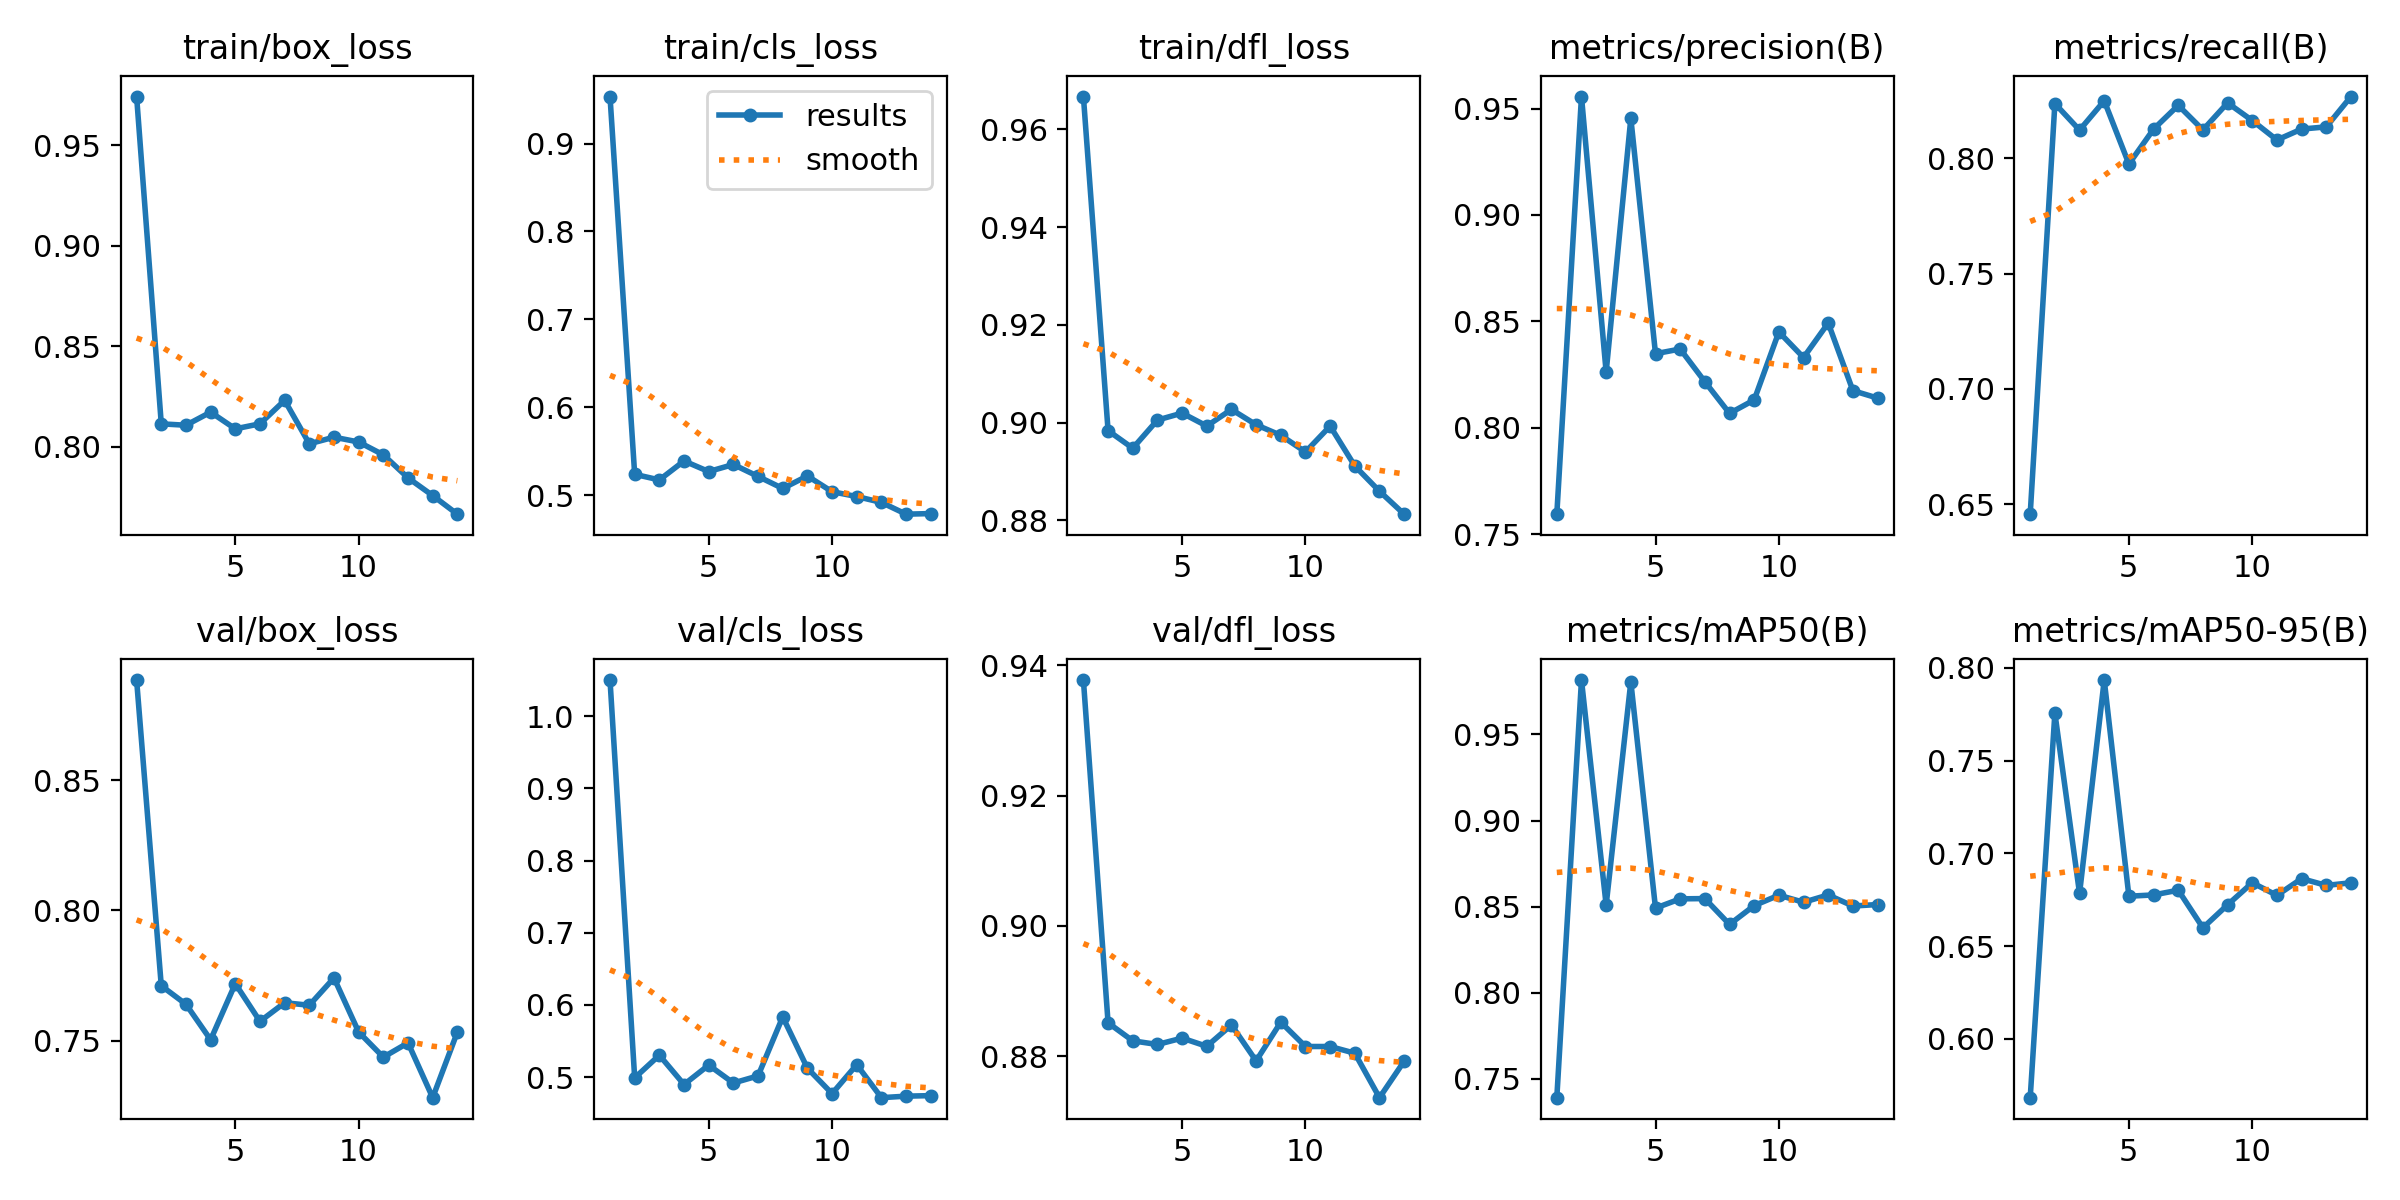

The table this chart was drawn from, first rows:
epoch, train/box_loss, train/cls_loss, train/dfl_loss, metrics/precision(B), metrics/recall(B), metrics/mAP50(B), metrics/mAP50-95(B), val/box_loss, val/cls_loss, val/dfl_loss, lr/pg0, lr/pg1, lr/pg2
1, 0.9742, 0.9534, 0.9667, 0.7594, 0.6457, 0.7391, 0.5682, 0.8884, 1.05, 0.9378, 0.06739, 0.0003358, 0.0003358
2, 0.8114, 0.5239, 0.8983, 0.9556, 0.8238, 0.9816, 0.7757, 0.7711, 0.4988, 0.8851, 0.0344, 0.0006745, 0.0006745
3, 0.8107, 0.5175, 0.8948, 0.8261, 0.8123, 0.8509, 0.6784, 0.764, 0.5302, 0.8823, 0.001401, 0.001009, 0.001009
4, 0.8172, 0.5391, 0.9005, 0.9454, 0.825, 0.9805, 0.7935, 0.7504, 0.4896, 0.8818, 0.001005, 0.001005, 0.001005
5, 0.8089, 0.5271, 0.9019, 0.8348, 0.7976, 0.8492, 0.6769, 0.7719, 0.5165, 0.8828, 0.0009945, 0.0009945, 0.0009945
6, 0.8114, 0.5351, 0.8993, 0.837, 0.8127, 0.8546, 0.6776, 0.7575, 0.4917, 0.8815, 0.0009808, 0.0009808, 0.0009808
7, 0.8231, 0.5215, 0.9027, 0.8216, 0.823, 0.8547, 0.6801, 0.7646, 0.5015, 0.8848, 0.0009642, 0.0009642, 0.0009642
8, 0.8014, 0.5078, 0.8995, 0.8067, 0.8124, 0.8397, 0.6598, 0.7636, 0.5833, 0.8793, 0.0009449, 0.0009449, 0.0009449
9, 0.8047, 0.5221, 0.8974, 0.8131, 0.8241, 0.8507, 0.6723, 0.7741, 0.5122, 0.8852, 0.0009229, 0.0009229, 0.0009229
10, 0.8024, 0.5042, 0.894, 0.845, 0.8165, 0.8567, 0.6842, 0.7534, 0.477, 0.8815, 0.0008984, 0.0008984, 0.0008984
11, 0.796, 0.4986, 0.8993, 0.833, 0.808, 0.8526, 0.6773, 0.7437, 0.5171, 0.8815, 0.0008715, 0.0008715, 0.0008715
12, 0.7845, 0.492, 0.8911, 0.8492, 0.8127, 0.8568, 0.6864, 0.7492, 0.4713, 0.8804, 0.0008424, 0.0008424, 0.0008424
13, 0.7757, 0.4786, 0.886, 0.8174, 0.8137, 0.8504, 0.6827, 0.7282, 0.4734, 0.8736, 0.0008113, 0.0008113, 0.0008113
14, 0.7664, 0.4793, 0.8813, 0.8139, 0.8269, 0.8513, 0.6841, 0.7533, 0.4742, 0.8792, 0.0007783, 0.0007783, 0.0007783
